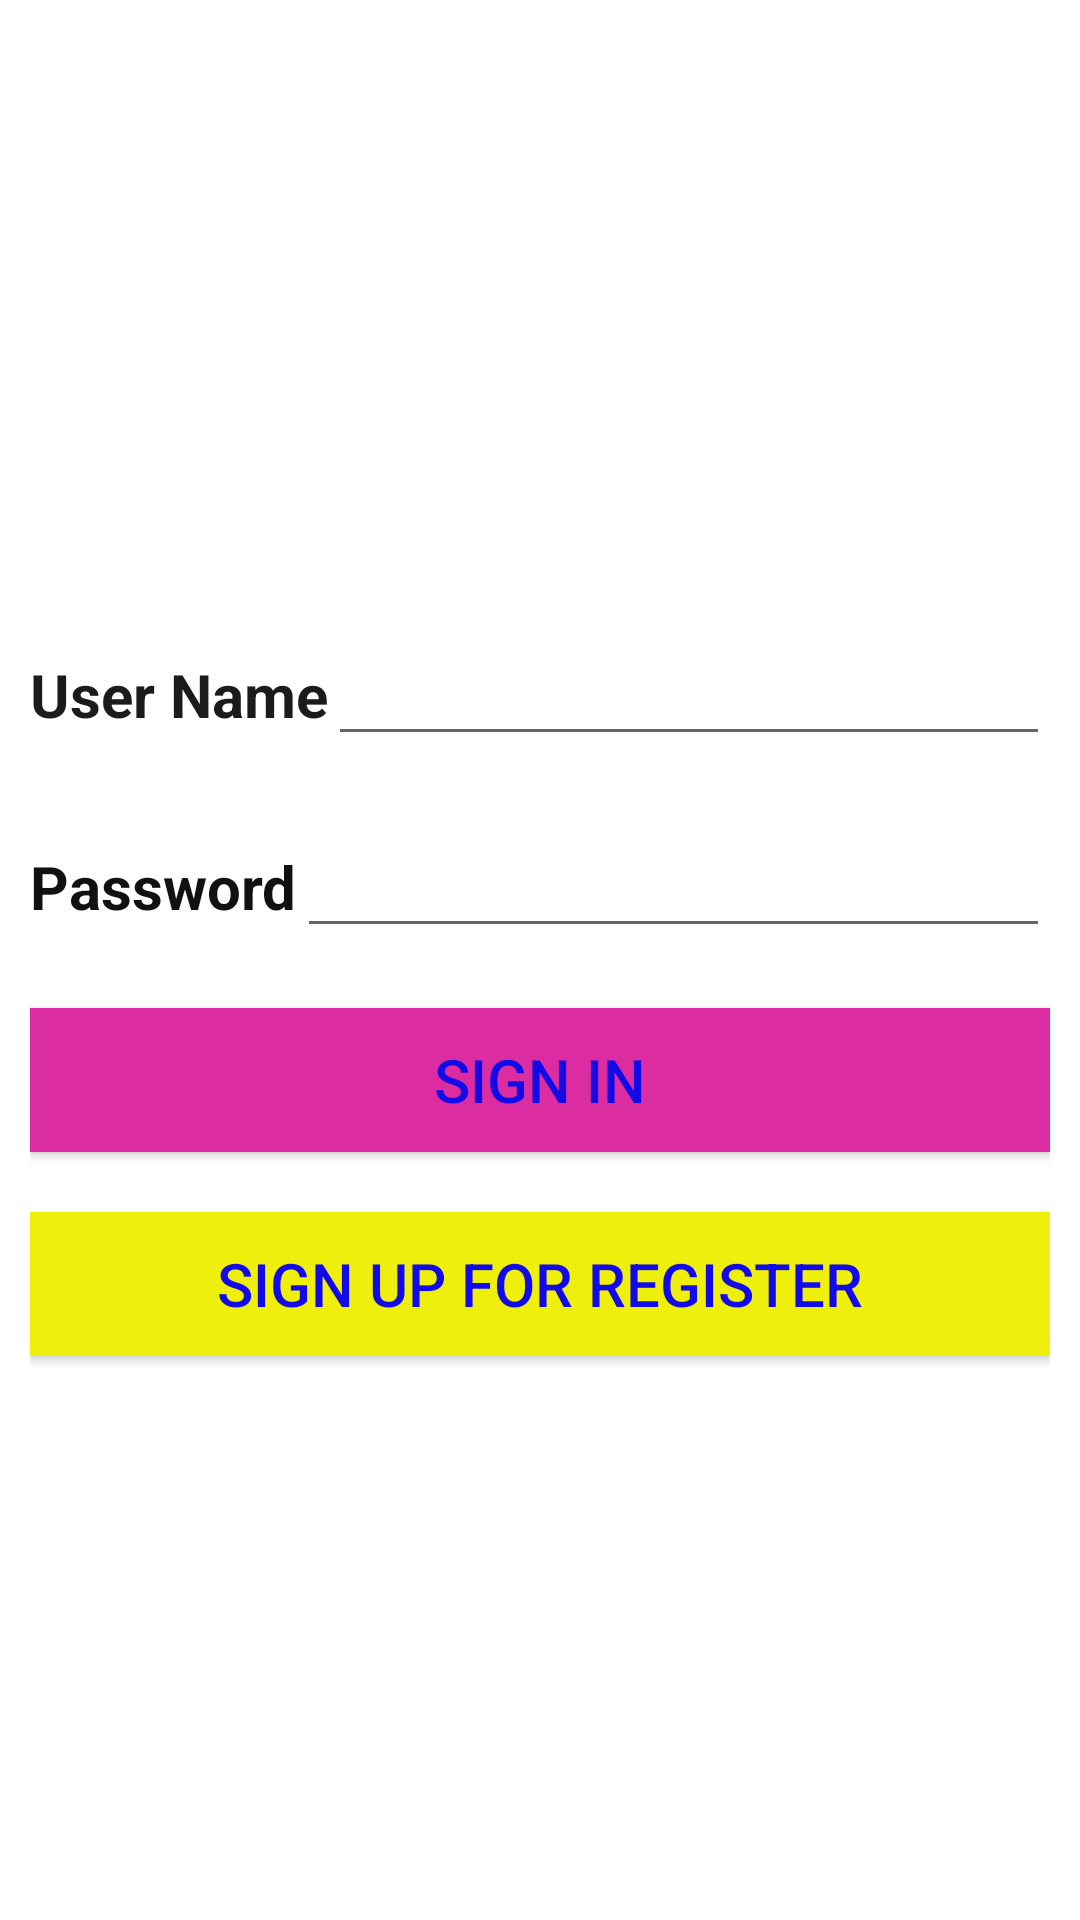

The Android layout XML behind this screen, and the referenced resources:
<!-- AndroidManifest.xml: activity theme AppTheme -->
<!-- res/layout/activity_main.xml -->
<?xml version="1.0" encoding="utf-8"?>
<LinearLayout xmlns:android="http://schemas.android.com/apk/res/android"
    xmlns:app="http://schemas.android.com/apk/res-auto"
    xmlns:tools="http://schemas.android.com/tools"
    android:layout_width="match_parent"
    android:layout_height="match_parent"
    android:orientation="vertical"
    android:gravity="center"
    android:background="#fff"
    android:padding="10dp"
    tools:context=".MainActivity">

    <LinearLayout
        android:layout_marginTop="20dp"
        android:layout_width="match_parent"
        android:layout_height="wrap_content">



        <TextView
            android:textSize="20sp"
            android:text="User Name"
            android:textStyle="bold"
            android:textColor="#1b1b1b"
            android:layout_width="wrap_content"
            android:layout_height="wrap_content" />

        <EditText
            android:id="@+id/usernameedittextid"
            android:textSize="20sp"
            android:textColor="#100f0f"
            android:layout_width="match_parent"
            android:layout_height="wrap_content" />
    </LinearLayout>

    <LinearLayout
        android:layout_marginTop="20dp"
        android:layout_width="match_parent"
        android:layout_height="wrap_content">

        <TextView
            android:textSize="20sp"
            android:text="Password"
            android:textStyle="bold"
            android:textColor="#121111"
            android:layout_width="wrap_content"
            android:layout_height="wrap_content" />

        <EditText
            android:inputType="textPassword"
            android:id="@+id/passwordedittextid"
            android:textSize="20sp"
            android:textColor="#060606"
            android:layout_width="match_parent"
            android:layout_height="wrap_content" />
    </LinearLayout>

    <Button
        android:layout_marginTop="20dp"
        android:background="#dc2ca1"
        android:layout_width="match_parent"
        android:layout_height="wrap_content"
        android:id="@+id/sginid"
        android:text="Sign in"
        android:textColor="#130be7"
        android:textSize="20sp"/>

    <Button
        android:layout_marginTop="20dp"
        android:background="#efef0e"
        android:layout_width="match_parent"
        android:layout_height="wrap_content"
        android:id="@+id/sgupid"
        android:textColor="#130be7"
        android:text="Sign up for Register"
        android:textSize="20sp"/>

</LinearLayout>
<!-- resources referenced by this layout -->
<resources>
  <style name="AppTheme" parent="Theme.AppCompat.Light.DarkActionBar">
          
          <item name="colorPrimary">@color/colorPrimary</item>
          <item name="colorPrimaryDark">@color/colorPrimaryDark</item>
          <item name="colorAccent">@color/colorAccent</item>
          <item name="android:statusBarColor">@android:color/darker_gray</item>
      </style>
  <color name="colorPrimary">#009688</color>
  <color name="colorPrimaryDark">#33312f</color>
  <color name="colorAccent">#D81B60</color>
</resources>
